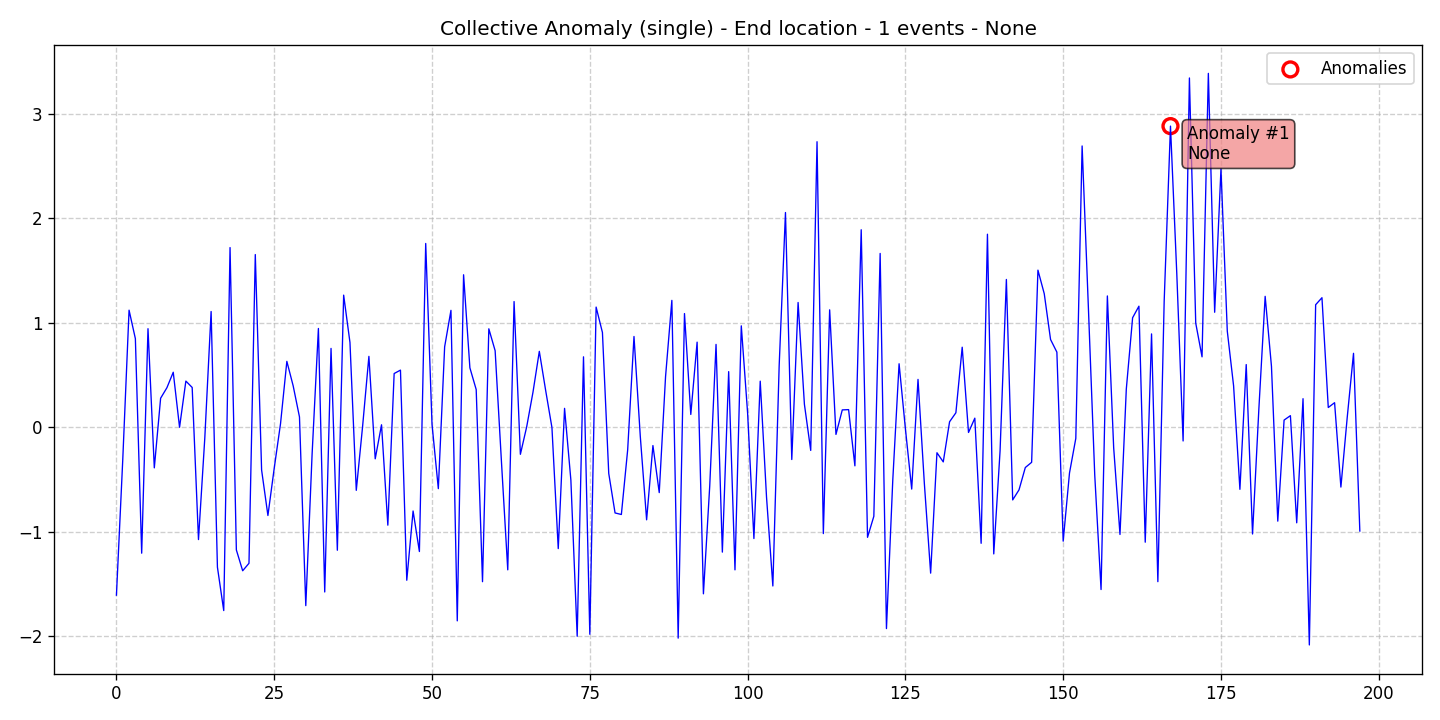

Source data for this figure (header and first rows):
data, stationary, det_lin_up, det_lin_down, det_quad, det_cubic, det_exp, det_damped, stoc_trend, volatility, single_seas, multiple_seas, point_anom_single, point_anom_multi, collect_anom, context_anom, mean_shift, var_shift, trend_shift, date, is_break, is_anomaly, is_multi, location_beginning
-1.607, 0, 0, 0, 0, 0, 0, 0, 0, 0, 0, 0, 0, 0, 1, 0, 0, 0, 0, 2020-01-01, 0, 0, 0, 0
-0.3118, 0, 0, 0, 0, 0, 0, 0, 0, 0, 0, 0, 0, 0, 1, 0, 0, 0, 0, 2020-01-02, 0, 0, 0, 0
1.121, 0, 0, 0, 0, 0, 0, 0, 0, 0, 0, 0, 0, 0, 1, 0, 0, 0, 0, 2020-01-03, 0, 0, 0, 0
0.8488, 0, 0, 0, 0, 0, 0, 0, 0, 0, 0, 0, 0, 0, 1, 0, 0, 0, 0, 2020-01-04, 0, 0, 0, 0
-1.205, 0, 0, 0, 0, 0, 0, 0, 0, 0, 0, 0, 0, 0, 1, 0, 0, 0, 0, 2020-01-05, 0, 0, 0, 0
0.944, 0, 0, 0, 0, 0, 0, 0, 0, 0, 0, 0, 0, 0, 1, 0, 0, 0, 0, 2020-01-06, 0, 0, 0, 0
-0.3882, 0, 0, 0, 0, 0, 0, 0, 0, 0, 0, 0, 0, 0, 1, 0, 0, 0, 0, 2020-01-07, 0, 0, 0, 0
0.2786, 0, 0, 0, 0, 0, 0, 0, 0, 0, 0, 0, 0, 0, 1, 0, 0, 0, 0, 2020-01-08, 0, 0, 0, 0
0.3793, 0, 0, 0, 0, 0, 0, 0, 0, 0, 0, 0, 0, 0, 1, 0, 0, 0, 0, 2020-01-09, 0, 0, 0, 0
0.5272, 0, 0, 0, 0, 0, 0, 0, 0, 0, 0, 0, 0, 0, 1, 0, 0, 0, 0, 2020-01-10, 0, 0, 0, 0
0.0004529, 0, 0, 0, 0, 0, 0, 0, 0, 0, 0, 0, 0, 0, 1, 0, 0, 0, 0, 2020-01-11, 0, 0, 0, 0
0.4426, 0, 0, 0, 0, 0, 0, 0, 0, 0, 0, 0, 0, 0, 1, 0, 0, 0, 0, 2020-01-12, 0, 0, 0, 0
0.3815, 0, 0, 0, 0, 0, 0, 0, 0, 0, 0, 0, 0, 0, 1, 0, 0, 0, 0, 2020-01-13, 0, 0, 0, 0
-1.075, 0, 0, 0, 0, 0, 0, 0, 0, 0, 0, 0, 0, 0, 1, 0, 0, 0, 0, 2020-01-14, 0, 0, 0, 0
-0.1026, 0, 0, 0, 0, 0, 0, 0, 0, 0, 0, 0, 0, 0, 1, 0, 0, 0, 0, 2020-01-15, 0, 0, 0, 0
1.109, 0, 0, 0, 0, 0, 0, 0, 0, 0, 0, 0, 0, 0, 1, 0, 0, 0, 0, 2020-01-16, 0, 0, 0, 0
-1.339, 0, 0, 0, 0, 0, 0, 0, 0, 0, 0, 0, 0, 0, 1, 0, 0, 0, 0, 2020-01-17, 0, 0, 0, 0
-1.754, 0, 0, 0, 0, 0, 0, 0, 0, 0, 0, 0, 0, 0, 1, 0, 0, 0, 0, 2020-01-18, 0, 0, 0, 0
1.721, 0, 0, 0, 0, 0, 0, 0, 0, 0, 0, 0, 0, 0, 1, 0, 0, 0, 0, 2020-01-19, 0, 0, 0, 0
-1.174, 0, 0, 0, 0, 0, 0, 0, 0, 0, 0, 0, 0, 0, 1, 0, 0, 0, 0, 2020-01-20, 0, 0, 0, 0
-1.373, 0, 0, 0, 0, 0, 0, 0, 0, 0, 0, 0, 0, 0, 1, 0, 0, 0, 0, 2020-01-21, 0, 0, 0, 0
-1.302, 0, 0, 0, 0, 0, 0, 0, 0, 0, 0, 0, 0, 0, 1, 0, 0, 0, 0, 2020-01-22, 0, 0, 0, 0
1.654, 0, 0, 0, 0, 0, 0, 0, 0, 0, 0, 0, 0, 0, 1, 0, 0, 0, 0, 2020-01-23, 0, 0, 0, 0
-0.4088, 0, 0, 0, 0, 0, 0, 0, 0, 0, 0, 0, 0, 0, 1, 0, 0, 0, 0, 2020-01-24, 0, 0, 0, 0
-0.8441, 0, 0, 0, 0, 0, 0, 0, 0, 0, 0, 0, 0, 0, 1, 0, 0, 0, 0, 2020-01-25, 0, 0, 0, 0
-0.3912, 0, 0, 0, 0, 0, 0, 0, 0, 0, 0, 0, 0, 0, 1, 0, 0, 0, 0, 2020-01-26, 0, 0, 0, 0
0.03574, 0, 0, 0, 0, 0, 0, 0, 0, 0, 0, 0, 0, 0, 1, 0, 0, 0, 0, 2020-01-27, 0, 0, 0, 0
0.6314, 0, 0, 0, 0, 0, 0, 0, 0, 0, 0, 0, 0, 0, 1, 0, 0, 0, 0, 2020-01-28, 0, 0, 0, 0
0.3973, 0, 0, 0, 0, 0, 0, 0, 0, 0, 0, 0, 0, 0, 1, 0, 0, 0, 0, 2020-01-29, 0, 0, 0, 0
0.09935, 0, 0, 0, 0, 0, 0, 0, 0, 0, 0, 0, 0, 0, 1, 0, 0, 0, 0, 2020-01-30, 0, 0, 0, 0
-1.707, 0, 0, 0, 0, 0, 0, 0, 0, 0, 0, 0, 0, 0, 1, 0, 0, 0, 0, 2020-01-31, 0, 0, 0, 0
-0.2584, 0, 0, 0, 0, 0, 0, 0, 0, 0, 0, 0, 0, 0, 1, 0, 0, 0, 0, 2020-02-01, 0, 0, 0, 0
0.9462, 0, 0, 0, 0, 0, 0, 0, 0, 0, 0, 0, 0, 0, 1, 0, 0, 0, 0, 2020-02-02, 0, 0, 0, 0
-1.576, 0, 0, 0, 0, 0, 0, 0, 0, 0, 0, 0, 0, 0, 1, 0, 0, 0, 0, 2020-02-03, 0, 0, 0, 0
0.7553, 0, 0, 0, 0, 0, 0, 0, 0, 0, 0, 0, 0, 0, 1, 0, 0, 0, 0, 2020-02-04, 0, 0, 0, 0
-1.177, 0, 0, 0, 0, 0, 0, 0, 0, 0, 0, 0, 0, 0, 1, 0, 0, 0, 0, 2020-02-05, 0, 0, 0, 0
1.265, 0, 0, 0, 0, 0, 0, 0, 0, 0, 0, 0, 0, 0, 1, 0, 0, 0, 0, 2020-02-06, 0, 0, 0, 0
0.8121, 0, 0, 0, 0, 0, 0, 0, 0, 0, 0, 0, 0, 0, 1, 0, 0, 0, 0, 2020-02-07, 0, 0, 0, 0
-0.6034, 0, 0, 0, 0, 0, 0, 0, 0, 0, 0, 0, 0, 0, 1, 0, 0, 0, 0, 2020-02-08, 0, 0, 0, 0
0.008029, 0, 0, 0, 0, 0, 0, 0, 0, 0, 0, 0, 0, 0, 1, 0, 0, 0, 0, 2020-02-09, 0, 0, 0, 0
0.6792, 0, 0, 0, 0, 0, 0, 0, 0, 0, 0, 0, 0, 0, 1, 0, 0, 0, 0, 2020-02-10, 0, 0, 0, 0
-0.3016, 0, 0, 0, 0, 0, 0, 0, 0, 0, 0, 0, 0, 0, 1, 0, 0, 0, 0, 2020-02-11, 0, 0, 0, 0
0.02424, 0, 0, 0, 0, 0, 0, 0, 0, 0, 0, 0, 0, 0, 1, 0, 0, 0, 0, 2020-02-12, 0, 0, 0, 0
-0.9367, 0, 0, 0, 0, 0, 0, 0, 0, 0, 0, 0, 0, 0, 1, 0, 0, 0, 0, 2020-02-13, 0, 0, 0, 0
0.5149, 0, 0, 0, 0, 0, 0, 0, 0, 0, 0, 0, 0, 0, 1, 0, 0, 0, 0, 2020-02-14, 0, 0, 0, 0
0.5476, 0, 0, 0, 0, 0, 0, 0, 0, 0, 0, 0, 0, 0, 1, 0, 0, 0, 0, 2020-02-15, 0, 0, 0, 0
-1.464, 0, 0, 0, 0, 0, 0, 0, 0, 0, 0, 0, 0, 0, 1, 0, 0, 0, 0, 2020-02-16, 0, 0, 0, 0
-0.801, 0, 0, 0, 0, 0, 0, 0, 0, 0, 0, 0, 0, 0, 1, 0, 0, 0, 0, 2020-02-17, 0, 0, 0, 0
-1.189, 0, 0, 0, 0, 0, 0, 0, 0, 0, 0, 0, 0, 0, 1, 0, 0, 0, 0, 2020-02-18, 0, 0, 0, 0
1.76, 0, 0, 0, 0, 0, 0, 0, 0, 0, 0, 0, 0, 0, 1, 0, 0, 0, 0, 2020-02-19, 0, 0, 0, 0
0.02841, 0, 0, 0, 0, 0, 0, 0, 0, 0, 0, 0, 0, 0, 1, 0, 0, 0, 0, 2020-02-20, 0, 0, 0, 0
-0.5871, 0, 0, 0, 0, 0, 0, 0, 0, 0, 0, 0, 0, 0, 1, 0, 0, 0, 0, 2020-02-21, 0, 0, 0, 0
0.7707, 0, 0, 0, 0, 0, 0, 0, 0, 0, 0, 0, 0, 0, 1, 0, 0, 0, 0, 2020-02-22, 0, 0, 0, 0
1.12, 0, 0, 0, 0, 0, 0, 0, 0, 0, 0, 0, 0, 0, 1, 0, 0, 0, 0, 2020-02-23, 0, 0, 0, 0
-1.853, 0, 0, 0, 0, 0, 0, 0, 0, 0, 0, 0, 0, 0, 1, 0, 0, 0, 0, 2020-02-24, 0, 0, 0, 0
1.46, 0, 0, 0, 0, 0, 0, 0, 0, 0, 0, 0, 0, 0, 1, 0, 0, 0, 0, 2020-02-25, 0, 0, 0, 0
0.5695, 0, 0, 0, 0, 0, 0, 0, 0, 0, 0, 0, 0, 0, 1, 0, 0, 0, 0, 2020-02-26, 0, 0, 0, 0
0.3614, 0, 0, 0, 0, 0, 0, 0, 0, 0, 0, 0, 0, 0, 1, 0, 0, 0, 0, 2020-02-27, 0, 0, 0, 0
-1.478, 0, 0, 0, 0, 0, 0, 0, 0, 0, 0, 0, 0, 0, 1, 0, 0, 0, 0, 2020-02-28, 0, 0, 0, 0
0.9431, 0, 0, 0, 0, 0, 0, 0, 0, 0, 0, 0, 0, 0, 1, 0, 0, 0, 0, 2020-02-29, 0, 0, 0, 0
... 138 more rows
